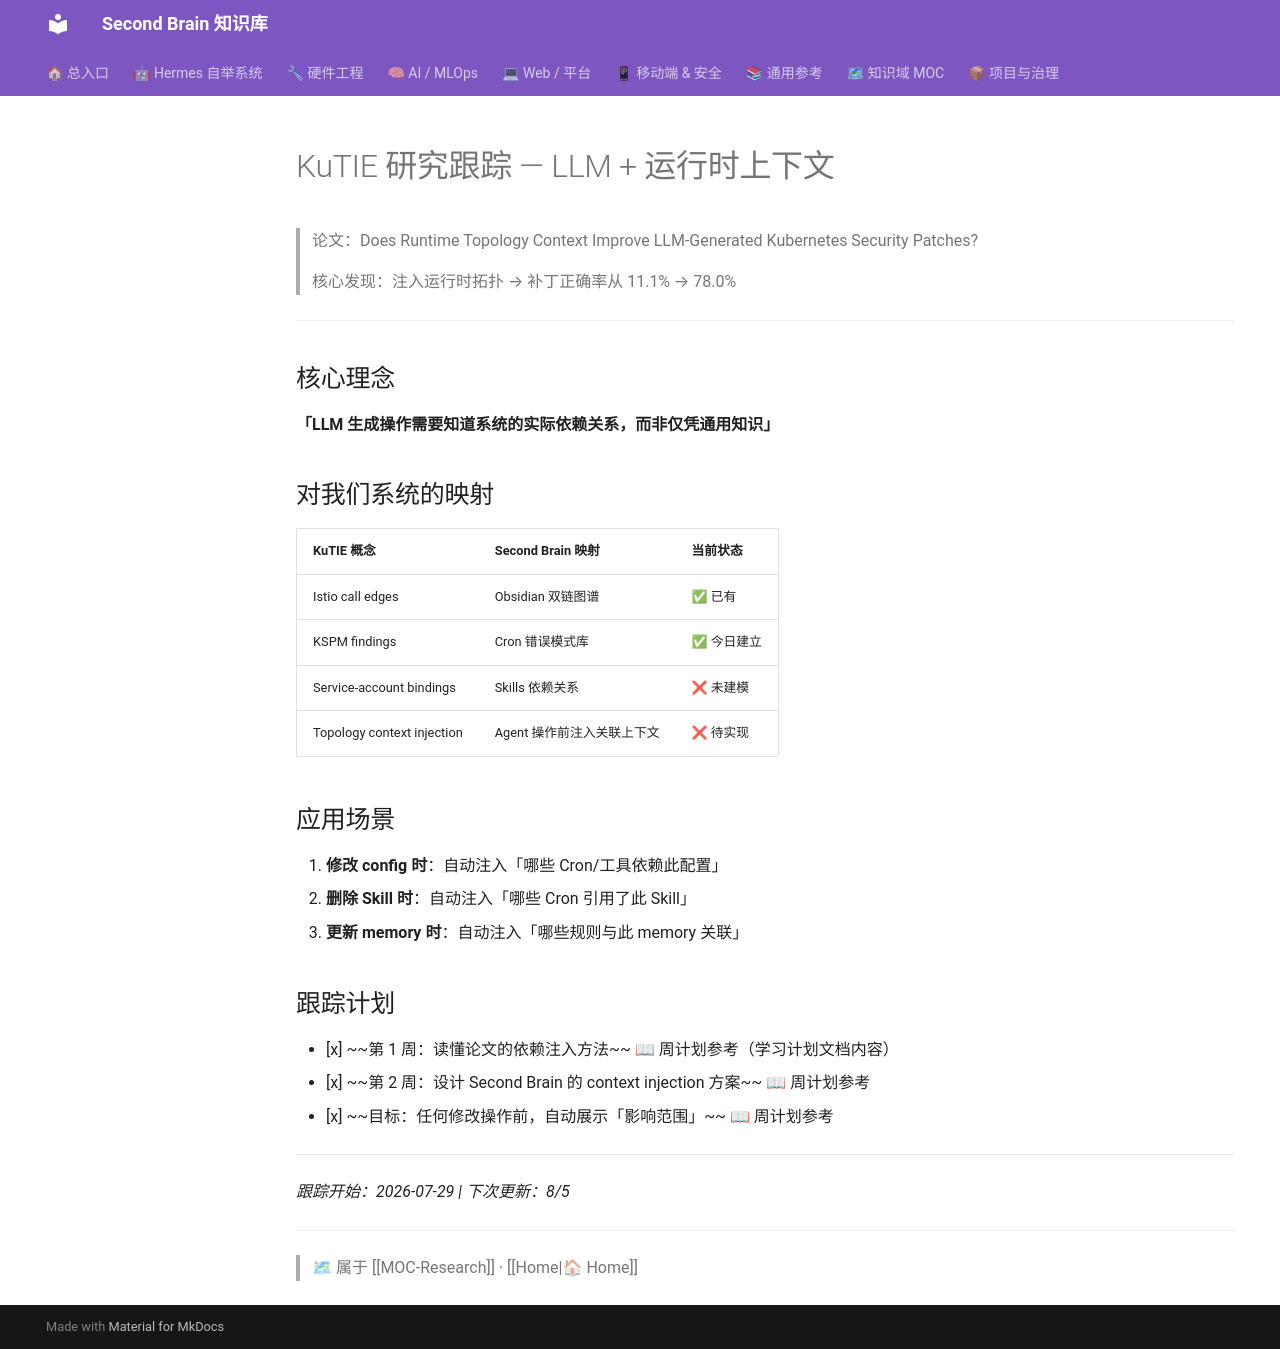

repository: mo9652962-ai/second-brain · page: kb/knowledge/Research/kutie-context-injection/index.html · generator: mkdocs

---
date: 2026-07-29
tags: [research-tracker, kutie, context-engineering, llm]
source: arXiv 2607.25995v1
status: tracking
priority: 🟡 中（2周内研究）
---

# KuTIE 研究跟踪 — LLM + 运行时上下文

> 论文：Does Runtime Topology Context Improve LLM-Generated Kubernetes Security Patches?
>
> 核心发现：注入运行时拓扑 → 补丁正确率从 11.1% → 78.0%

---

## 核心理念

**「LLM 生成操作需要知道系统的实际依赖关系，而非仅凭通用知识」**

## 对我们系统的映射

| KuTIE 概念 | Second Brain 映射 | 当前状态 |
|-----------|-----------------|---------|
| Istio call edges | Obsidian 双链图谱 | ✅ 已有 |
| KSPM findings | Cron 错误模式库 | ✅ 今日建立 |
| Service-account bindings | Skills 依赖关系 | ❌ 未建模 |
| Topology context injection | Agent 操作前注入关联上下文 | ❌ 待实现 |

## 应用场景

1. **修改 config 时**：自动注入「哪些 Cron/工具依赖此配置」
2. **删除 Skill 时**：自动注入「哪些 Cron 引用了此 Skill」
3. **更新 memory 时**：自动注入「哪些规则与此 memory 关联」

## 跟踪计划

- [x] ~~第 1 周：读懂论文的依赖注入方法~~ 📖 周计划参考（学习计划文档内容）
- [x] ~~第 2 周：设计 Second Brain 的 context injection 方案~~ 📖 周计划参考
- [x] ~~目标：任何修改操作前，自动展示「影响范围」~~ 📖 周计划参考

---

*跟踪开始：2026-07-29 | 下次更新：8/5*

---
> 🗺 属于 [[MOC-Research]] · [[Home|🏠 Home]]
